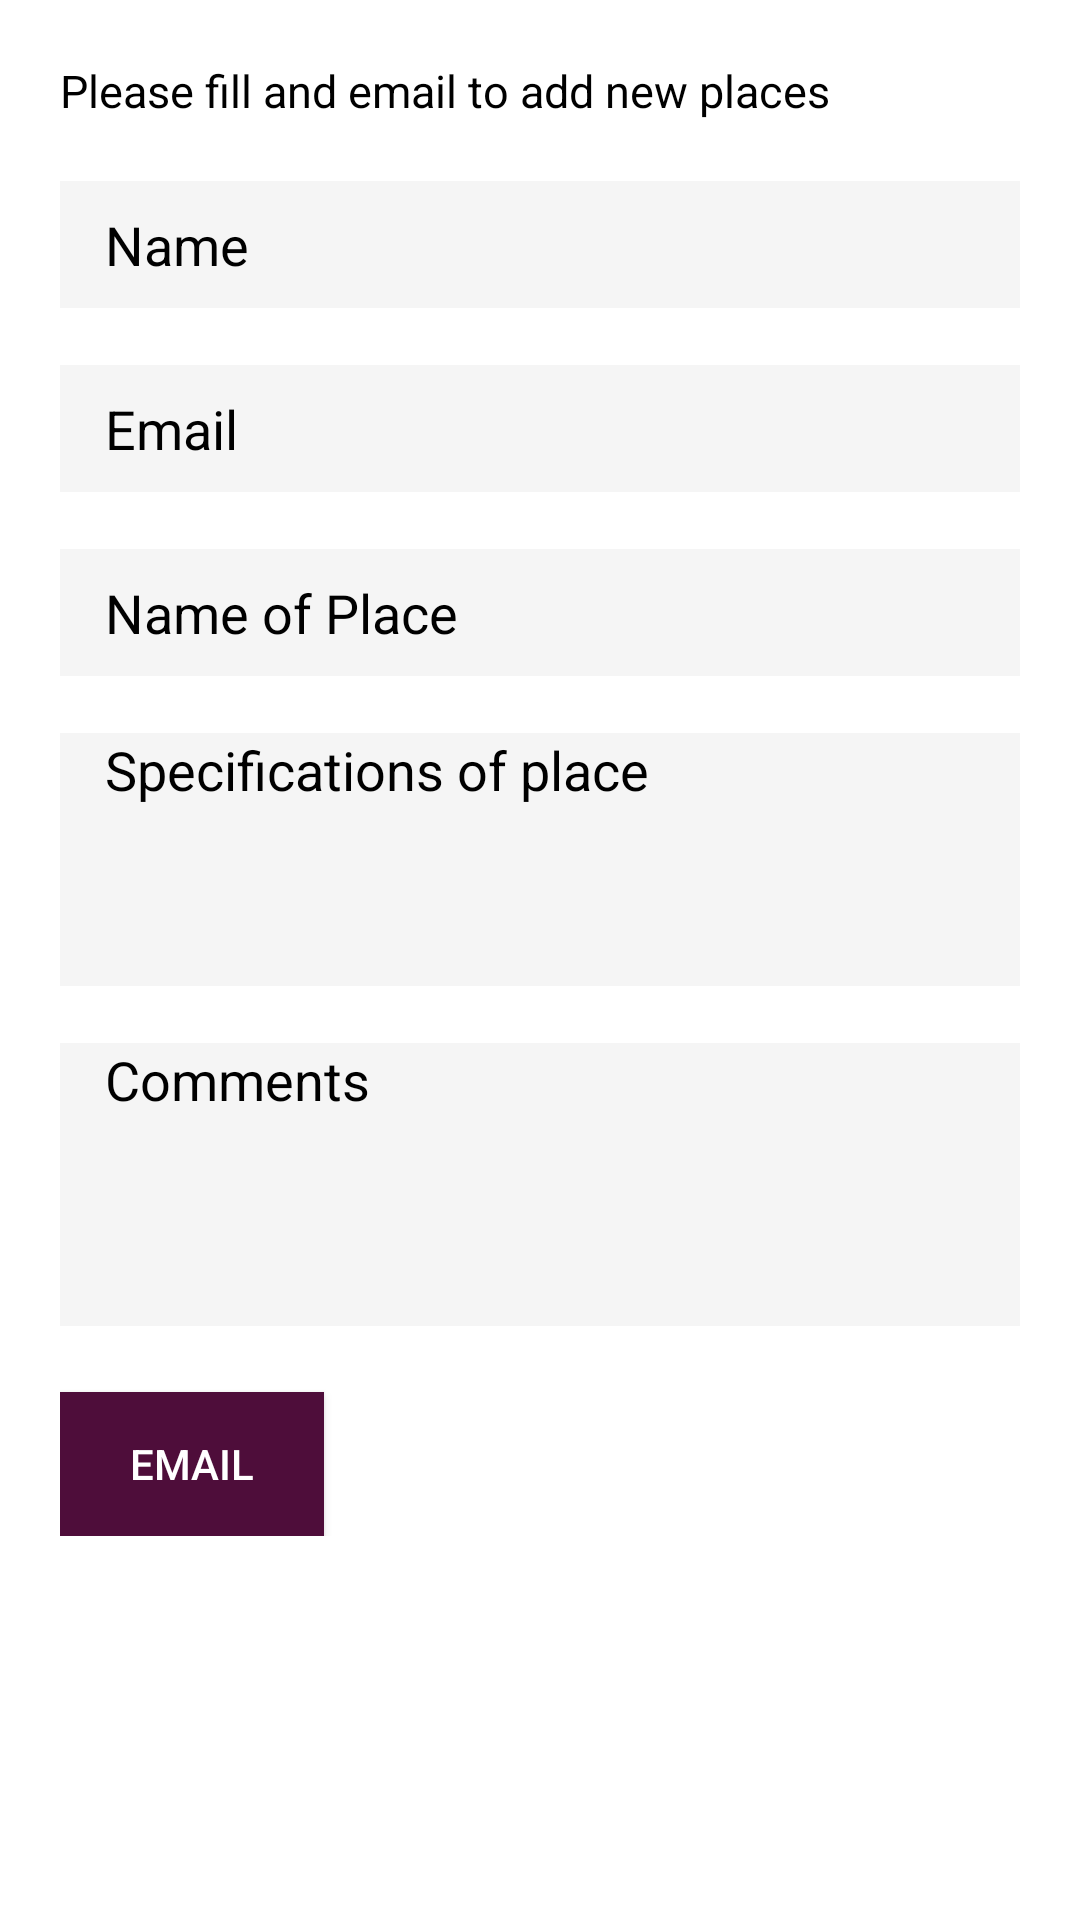

Write the Android layout XML for this screen, with the resource values it uses.
<!-- AndroidManifest.xml: application theme AppTheme -->
<!-- res/layout/fragment_new_place.xml -->
<?xml version="1.0" encoding="utf-8"?>
<ScrollView xmlns:android="http://schemas.android.com/apk/res/android"
    xmlns:tools="http://schemas.android.com/tools"
    android:layout_width="match_parent"
    android:layout_height="match_parent"
    android:background="#FFFFFF">

    
    <LinearLayout
        android:layout_width="match_parent"
        android:layout_height="match_parent"
        android:orientation="vertical"
        android:padding="20dp"
        tools:context=".activities.NewPlaceFragment">

        <TextView
            android:layout_width="match_parent"
            android:layout_height="wrap_content"
            android:layout_marginBottom="20dp"
            android:text="Please fill and email to add new places"
            android:textSize="15sp" />

        <EditText
            android:id="@+id/name_edittext"
            android:layout_width="match_parent"
            android:layout_height="wrap_content"
            android:layout_marginBottom="19dp"
            android:background="#F5F5F5"
            android:hint="Name"
            android:inputType="textCapWords"
            android:maxLines="1"
            android:paddingLeft="15dp"
            android:paddingTop="9dp"
            android:paddingBottom="9dp"
            android:textColor="#000000" />

        <EditText
            android:id="@+id/email_edittext"
            android:layout_width="match_parent"
            android:layout_height="wrap_content"
            android:layout_marginBottom="19dp"
            android:background="#F5F5F5"
            android:hint="Email"
            android:inputType="textEmailAddress"
            android:maxLines="1"
            android:paddingLeft="15dp"
            android:paddingTop="9dp"
            android:paddingBottom="9dp"
            android:textColor="#000000" />

        <EditText
            android:id="@+id/placename_edittext"
            android:layout_width="match_parent"
            android:layout_height="wrap_content"
            android:layout_marginBottom="19dp"
            android:background="#F5F5F5"
            android:hint="Name of Place"
            android:inputType="textCapWords"
            android:maxLines="1"
            android:paddingLeft="15dp"
            android:paddingTop="9dp"
            android:paddingBottom="9dp"
            android:textColor="#000000" />


        <EditText
            android:id="@+id/specification"
            android:layout_width="match_parent"
            android:layout_height="wrap_content"
            android:layout_marginBottom="19dp"
            android:background="#F5F5F5"
            android:gravity="top"
            android:hint="Specifications of place"
            android:inputType="textCapWords|textMultiLine"
            android:maxLength="170"
            android:maxLines="4"
            android:paddingLeft="15dp"
            android:paddingBottom="60dp"
            android:singleLine="false"
            android:textColor="#000000" />

        <EditText
            android:id="@+id/comments"
            android:layout_width="match_parent"
            android:layout_height="wrap_content"
            android:layout_marginBottom="22dp"
            android:background="#F5F5F5"
            android:hint="Comments"
            android:inputType="textCapWords|textMultiLine"
            android:maxLength="170"
            android:maxLines="4"
            android:paddingLeft="15dp"
            android:paddingBottom="70dp"
            android:singleLine="false"
            android:textColor="#000000" />

        <Button
            android:id="@+id/submit"
            android:layout_width="wrap_content"
            android:layout_height="wrap_content"
            android:background="#4e0d3a"
            android:text="Email"
            android:textColor="#FFFFFF" />
    </LinearLayout>
</ScrollView>
<!-- resources referenced by this layout -->
<resources>
  <style name="AppTheme" parent="Theme.AppCompat.Light.DarkActionBar">
          <item name="colorPrimary">@color/colorPrimary</item>
          <item name="colorPrimaryDark">@color/colorPrimaryDark</item>
          <item name="colorAccent">@color/colorAccent</item>
          <item name="android:textColor">#000000</item>
          <item name="android:textColorHint">#000000</item>
          <item name="colorControlNormal">#000000</item>
          <item name="colorControlActivated">#000000</item>
      </style>
  <color name="colorPrimary">#4e0d3a</color>
  <color name="colorPrimaryDark">#4e0d3a</color>
  <color name="colorAccent">#FFFFFF</color>
</resources>
